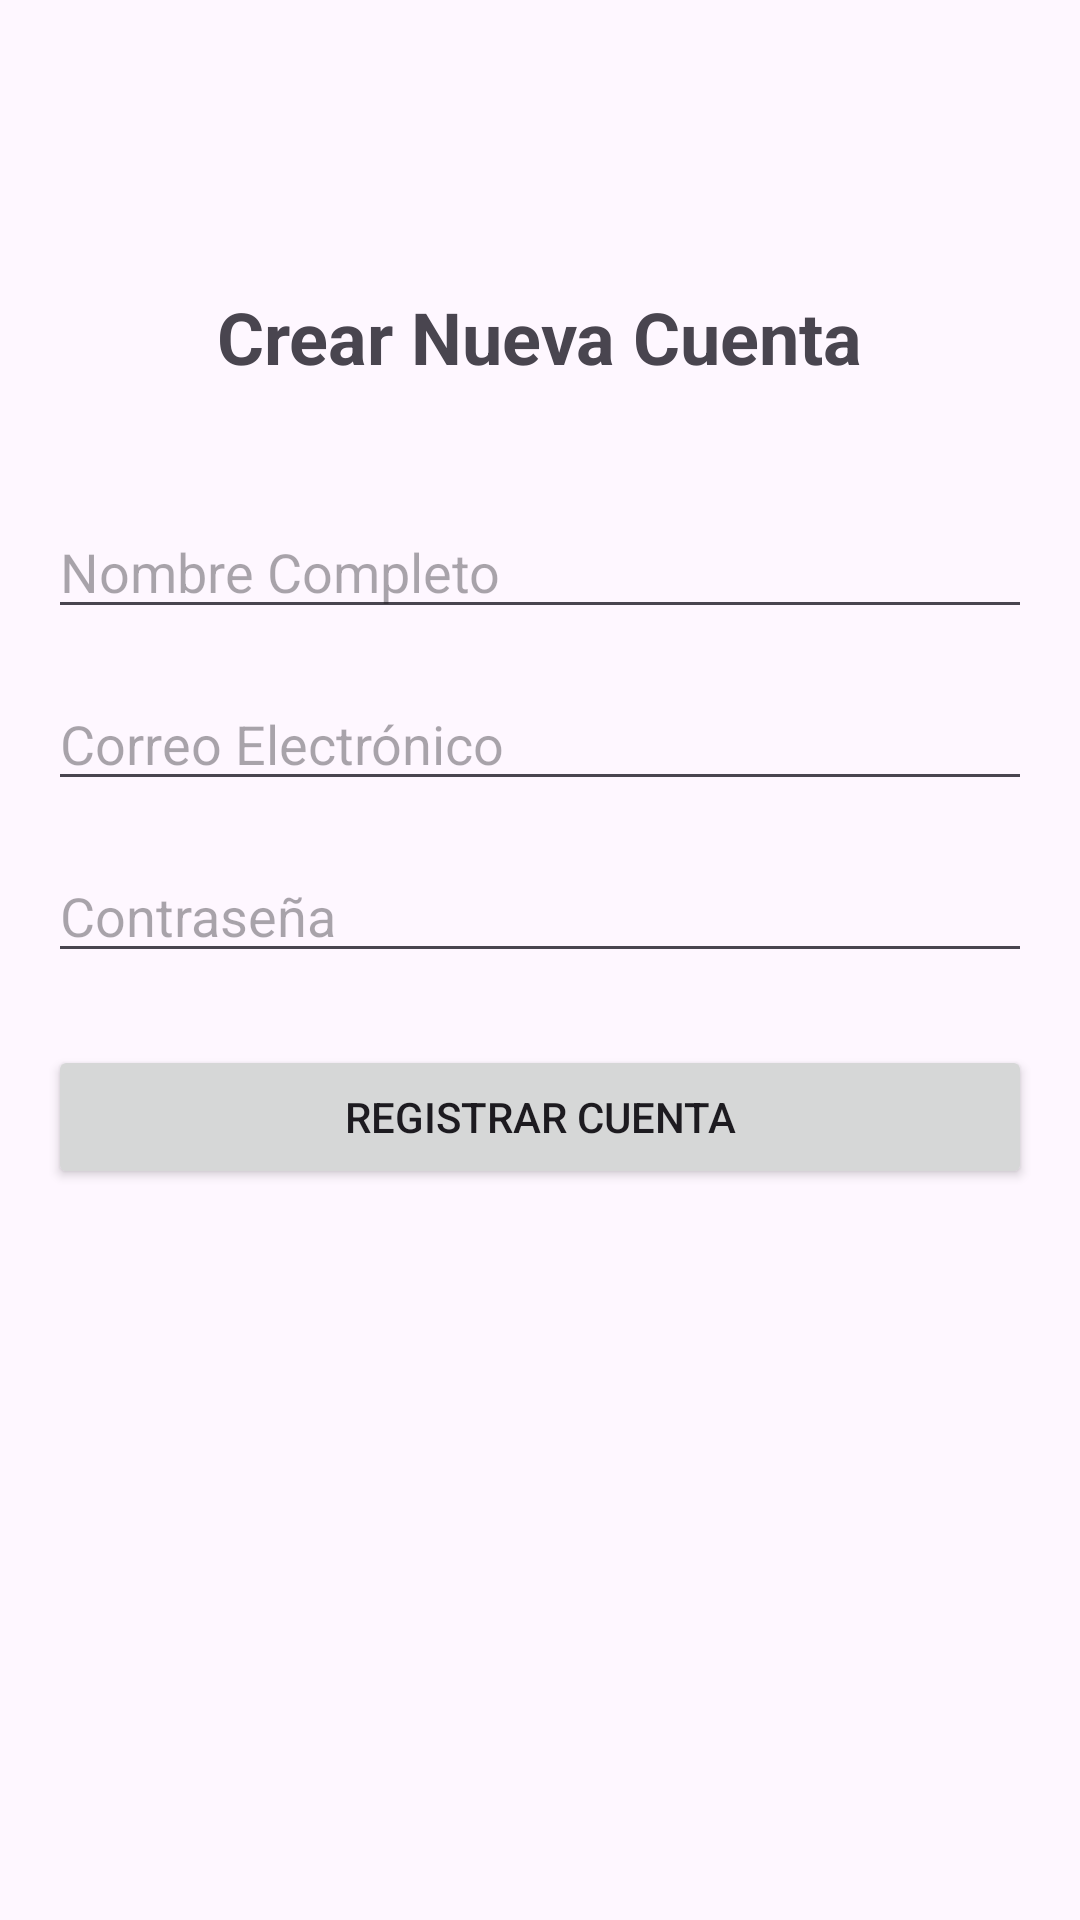

Here is an Android app screen rendered from its layout file. Give the layout XML and the strings, colors and styles it references.
<!-- AndroidManifest.xml: application theme Theme.AppIoTLogin -->
<!-- res/layout/activity_register.xml -->
<?xml version="1.0" encoding="utf-8"?>
<androidx.constraintlayout.widget.ConstraintLayout xmlns:android="http://schemas.android.com/apk/res/android"
    xmlns:app="http://schemas.android.com/apk/res-auto"
    xmlns:tools="http://schemas.android.com/tools"
    android:id="@+id/main"
    android:layout_width="match_parent"
    android:layout_height="match_parent"
    android:padding="16dp"
    tools:context=".RegisterActivity">

    <TextView
        android:id="@+id/textViewTitleRegister"
        android:layout_width="wrap_content"
        android:layout_height="wrap_content"
        android:text="Crear Nueva Cuenta"
        android:textSize="24sp"
        android:textStyle="bold"
        app:layout_constraintTop_toTopOf="parent"
        app:layout_constraintStart_toStartOf="parent"
        app:layout_constraintEnd_toEndOf="parent"
        android:layout_marginTop="80dp" />

    <EditText
        android:id="@+id/editTextNameRegister"
        android:layout_width="0dp"
        android:layout_height="wrap_content"
        android:hint="Nombre Completo"
        android:inputType="textPersonName"
        app:layout_constraintTop_toBottomOf="@id/textViewTitleRegister"
        app:layout_constraintStart_toStartOf="parent"
        app:layout_constraintEnd_toEndOf="parent"
        android:layout_marginTop="40dp" />

    <EditText
        android:id="@+id/editTextEmailRegister"
        android:layout_width="0dp"
        android:layout_height="wrap_content"
        android:hint="Correo Electrónico"
        android:inputType="textEmailAddress"
        app:layout_constraintTop_toBottomOf="@id/editTextNameRegister"
        app:layout_constraintStart_toStartOf="parent"
        app:layout_constraintEnd_toEndOf="parent"
        android:layout_marginTop="16dp" />

    <EditText
        android:id="@+id/editTextPasswordRegister"
        android:layout_width="0dp"
        android:layout_height="wrap_content"
        android:hint="Contraseña"
        android:inputType="textPassword"
        app:layout_constraintTop_toBottomOf="@id/editTextEmailRegister"
        app:layout_constraintStart_toStartOf="parent"
        app:layout_constraintEnd_toEndOf="parent"
        android:layout_marginTop="16dp" />

    <Button
        android:id="@+id/buttonRegister"
        android:layout_width="0dp"
        android:layout_height="wrap_content"
        android:text="Registrar Cuenta"
        app:layout_constraintTop_toBottomOf="@id/editTextPasswordRegister"
        app:layout_constraintStart_toStartOf="parent"
        app:layout_constraintEnd_toEndOf="parent"
        android:layout_marginTop="24dp" />

</androidx.constraintlayout.widget.ConstraintLayout>
<!-- resources referenced by this layout -->
<resources>
  <style name="Theme.AppIoTLogin" parent="Base.Theme.AppIoTLogin" />
  <style name="Base.Theme.AppIoTLogin" parent="Theme.Material3.DayNight.NoActionBar">
          
          
      </style>
</resources>
